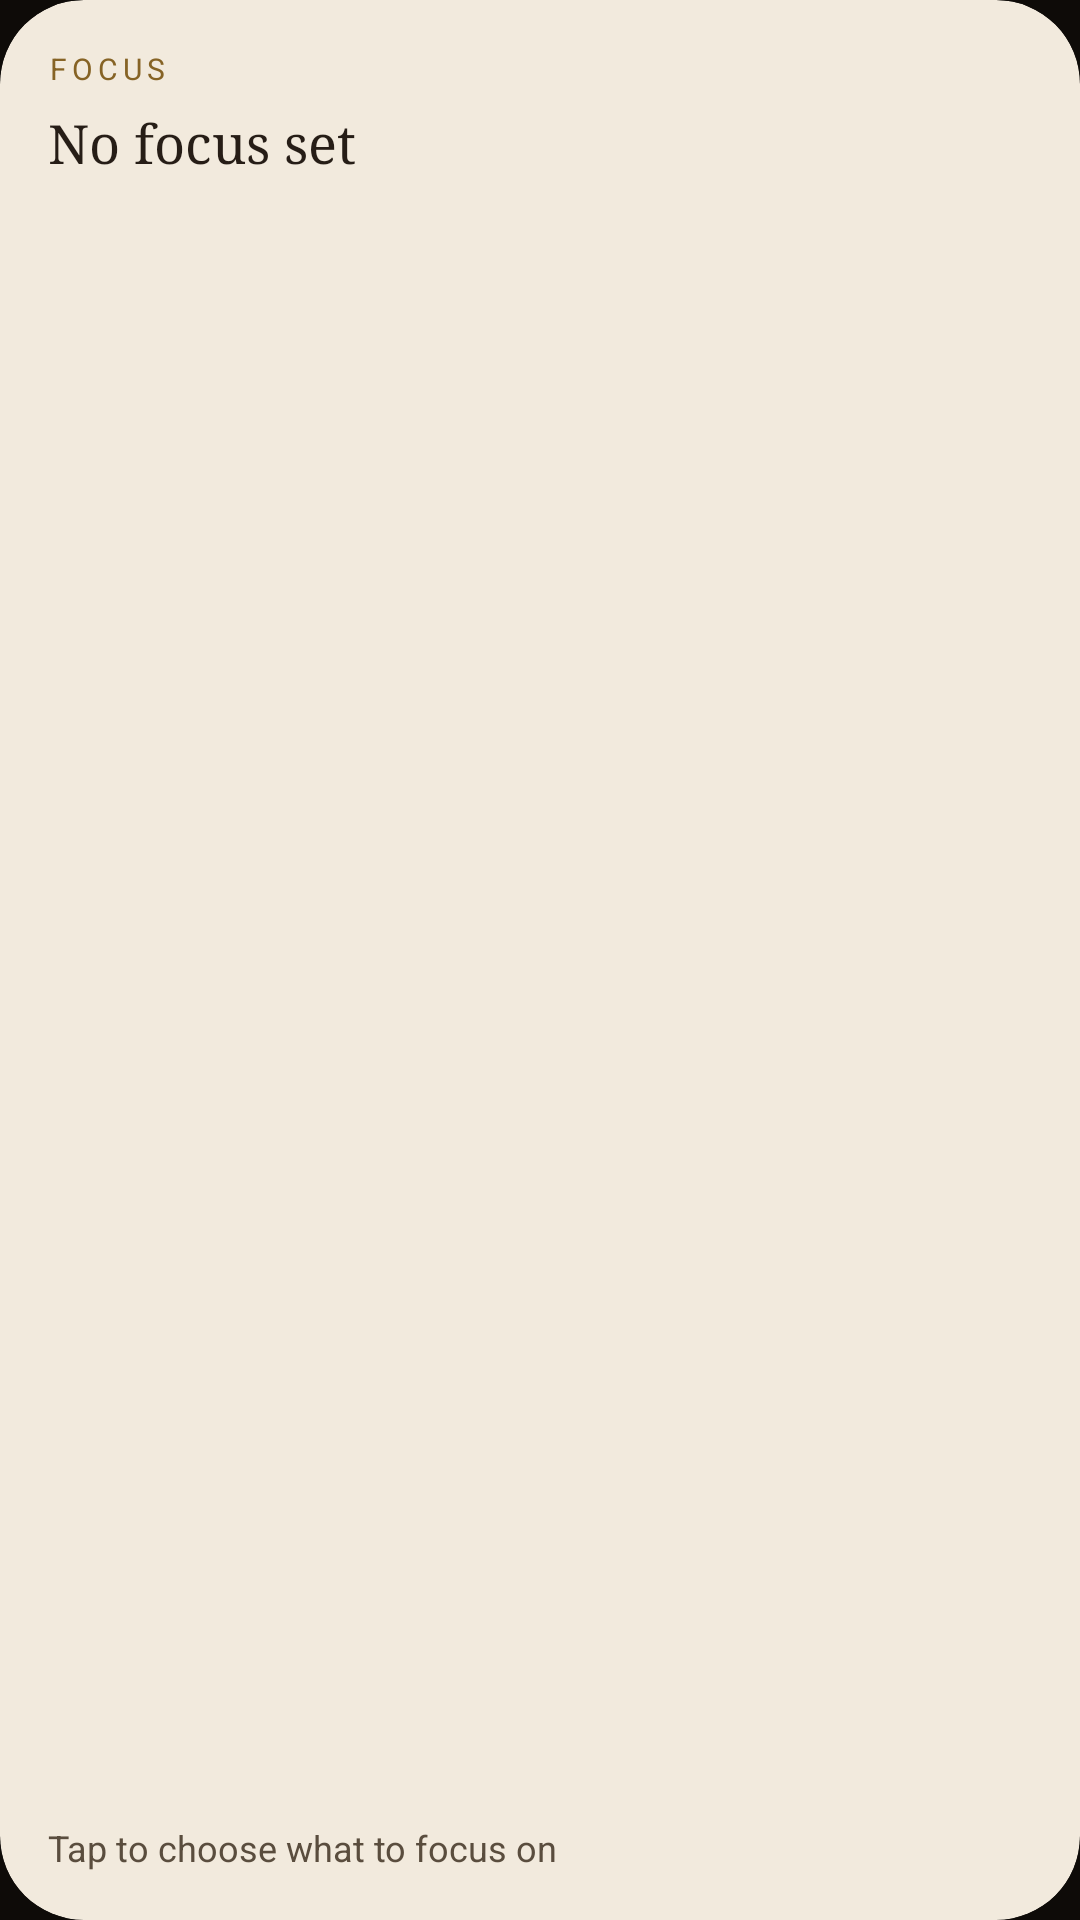

Android layout source for this screen:
<!-- AndroidManifest.xml: application theme AppTheme -->
<!-- res/layout/widget_focus.xml -->
<?xml version="1.0" encoding="utf-8"?>
<LinearLayout xmlns:android="http://schemas.android.com/apk/res/android"
    android:id="@+id/w_root"
    android:layout_width="match_parent"
    android:layout_height="match_parent"
    android:background="@drawable/widget_bg"
    android:clipToOutline="true"
    android:orientation="vertical"
    android:padding="@dimen/widget_pad">

    <TextView
        android:id="@+id/w_kicker"
        android:layout_width="match_parent"
        android:layout_height="wrap_content"
        android:letterSpacing="0.16"
        android:maxLines="1"
        android:text="FOCUS"
        android:textColor="@color/widget_gold"
        android:textSize="10sp" />

    <TextView
        android:id="@+id/f_title"
        android:layout_width="match_parent"
        android:layout_height="0dp"
        android:layout_marginTop="6dp"
        android:layout_weight="1"
        android:ellipsize="end"
        android:fontFamily="serif"
        android:maxLines="4"
        android:text="No focus set"
        android:textColor="@color/widget_text"
        android:textSize="18sp" />

    <LinearLayout
        android:id="@+id/f_timer_row"
        android:layout_width="match_parent"
        android:layout_height="wrap_content"
        android:gravity="center_vertical"
        android:orientation="horizontal"
        android:visibility="gone">

        <ImageView
            android:id="@+id/f_timer_icon"
            android:layout_width="14dp"
            android:layout_height="14dp"
            android:layout_marginEnd="6dp"
            android:importantForAccessibility="no"
            android:src="@drawable/ic_widget_timer" />

        <Chronometer
            android:id="@+id/f_timer"
            android:layout_width="wrap_content"
            android:layout_height="wrap_content"
            android:fontFeatureSettings="tnum"
            android:textColor="@color/widget_gold"
            android:textSize="16sp" />

        <TextView
            android:id="@+id/f_timesup"
            android:layout_width="wrap_content"
            android:layout_height="wrap_content"
            android:text="Time’s up"
            android:textColor="@color/widget_gold"
            android:textSize="14sp"
            android:visibility="gone" />
    </LinearLayout>

    <TextView
        android:id="@+id/f_context"
        android:layout_width="match_parent"
        android:layout_height="wrap_content"
        android:layout_marginTop="2dp"
        android:ellipsize="end"
        android:maxLines="1"
        android:text="Tap to choose what to focus on"
        android:textColor="@color/widget_text2"
        android:textSize="12sp" />
</LinearLayout>
<!-- resources referenced by this layout -->
<resources>
  <color name="widget_gold">#866325</color>
  <color name="widget_text">#261D16</color>
  <color name="widget_text2">#5A4D3E</color>
  <dimen name="widget_pad">14dp</dimen>
  <!-- drawable ic_widget_timer (drawable) -->
  <?xml version="1.0" encoding="utf-8"?>
  <vector xmlns:android="http://schemas.android.com/apk/res/android" android:width="14dp" android:height="14dp" android:viewportWidth="24" android:viewportHeight="24">
      <path android:pathData="M12,13m-8,0a8,8 0,1 1,16 0a8,8 0,1 1,-16 0" android:strokeColor="#FFFFFFFF" android:strokeWidth="2" android:fillColor="#00000000" />
      <path android:pathData="M12,9v4l2.5,2.5M9.5,2.5h5" android:strokeColor="#FFFFFFFF" android:strokeWidth="2" android:strokeLineCap="round" android:strokeLineJoin="round" android:fillColor="#00000000" />
  </vector>
  <!-- drawable widget_bg (drawable) -->
  <?xml version="1.0" encoding="utf-8"?>
  <shape xmlns:android="http://schemas.android.com/apk/res/android" android:shape="rectangle">
      <solid android:color="@color/widget_ground" />
      <corners android:radius="@dimen/widget_radius" />
  </shape>
  <style name="AppTheme" parent="Theme.AppCompat.DayNight.NoActionBar">
          <item name="colorPrimary">@color/colorPrimary</item>
          <item name="colorPrimaryDark">@color/colorPrimaryDark</item>
          <item name="colorAccent">@color/colorAccent</item>
          <item name="windowActionBar">false</item>
          <item name="windowNoTitle">true</item>
          <item name="android:windowActionBar">false</item>
          <item name="android:windowNoTitle">true</item>
          <item name="android:windowBackground">@color/ledgerGround</item>
      </style>
  <color name="widget_ground">#F2EADD</color>
  <dimen name="widget_radius">22dp</dimen>
  <color name="ledgerGround">#0E0B08</color>
  <!-- not gathered from this repository: default colours our renderer supplied (Android Studio template values) -->
  <color name="colorPrimary">#FF6200EE</color>
  <color name="colorPrimaryDark">#FF3700B3</color>
  <color name="colorAccent">#FF03DAC5</color>
</resources>
